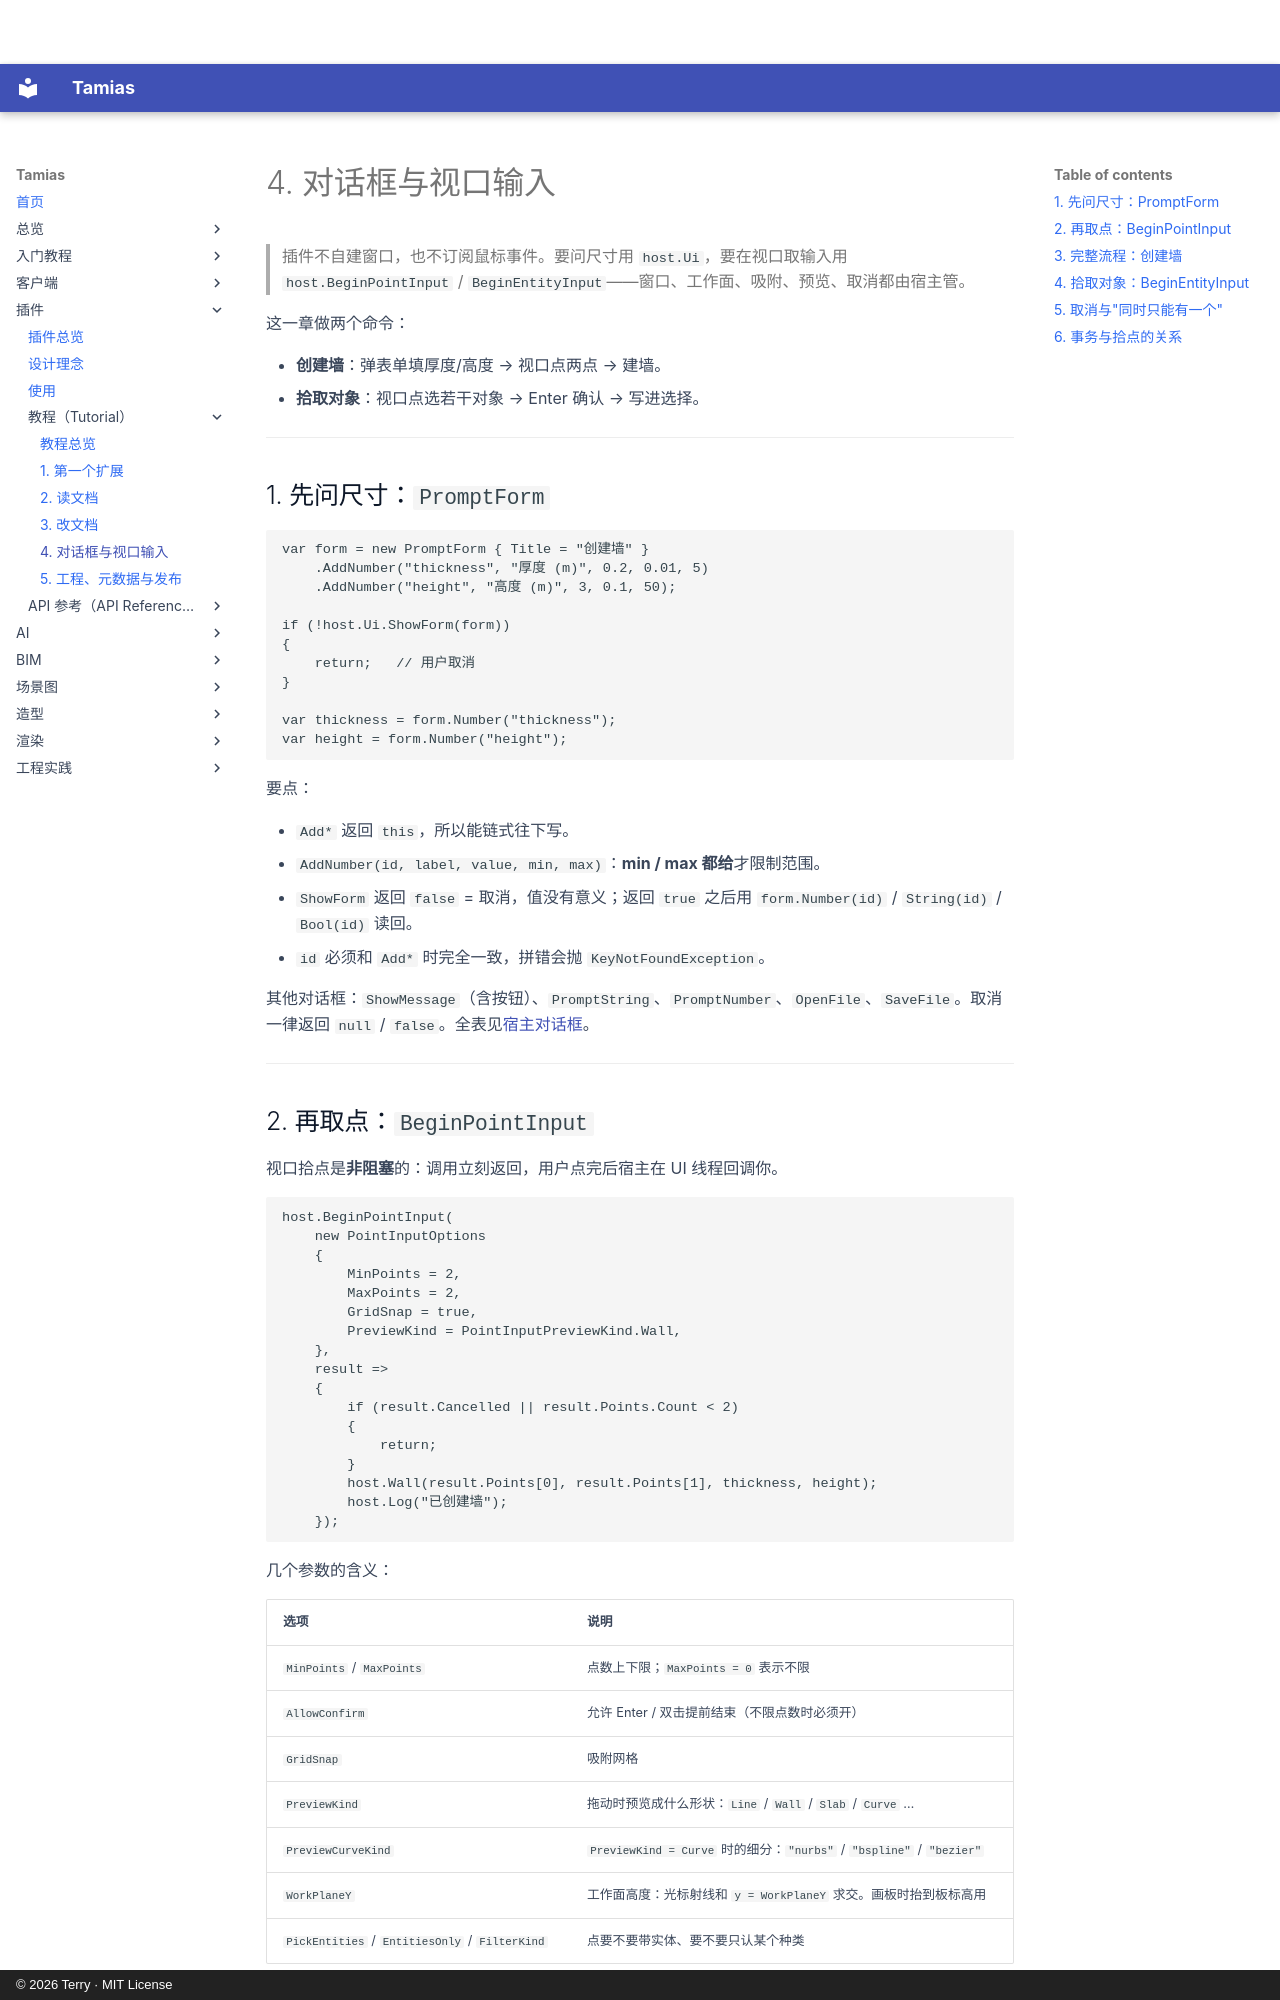

repository: terry-chao/tamias · page: plugin/tutorial/04-dialogs-and-input/index.html · generator: mkdocs · copyright: © 2026 Terry · MIT License

# 4. 对话框与视口输入

> 插件不自建窗口，也不订阅鼠标事件。要问尺寸用 `host.Ui`，要在视口取输入用 `host.BeginPointInput` / `BeginEntityInput`——窗口、工作面、吸附、预览、取消都由宿主管。

这一章做两个命令：

- **创建墙**：弹表单填厚度/高度 → 视口点两点 → 建墙。
- **拾取对象**：视口点选若干对象 → Enter 确认 → 写进选择。

---

## 1. 先问尺寸：`PromptForm`

```csharp
var form = new PromptForm { Title = "创建墙" }
    .AddNumber("thickness", "厚度 (m)", 0.2, 0.01, 5)
    .AddNumber("height", "高度 (m)", 3, 0.1, 50);

if (!host.Ui.ShowForm(form))
{
    return;   // 用户取消
}

var thickness = form.Number("thickness");
var height = form.Number("height");
```

要点：

- `Add*` 返回 `this`，所以能链式往下写。
- `AddNumber(id, label, value, min, max)`：**min / max 都给**才限制范围。
- `ShowForm` 返回 `false` = 取消，值没有意义；返回 `true` 之后用 `form.Number(id)` / `String(id)` / `Bool(id)` 读回。
- `id` 必须和 `Add*` 时完全一致，拼错会抛 `KeyNotFoundException`。

其他对话框：`ShowMessage`（含按钮）、`PromptString`、`PromptNumber`、`OpenFile`、`SaveFile`。取消一律返回 `null` / `false`。全表见[宿主对话框](../api/ui.md)。

---

## 2. 再取点：`BeginPointInput`

视口拾点是**非阻塞**的：调用立刻返回，用户点完后宿主在 UI 线程回调你。

```csharp
host.BeginPointInput(
    new PointInputOptions
    {
        MinPoints = 2,
        MaxPoints = 2,
        GridSnap = true,
        PreviewKind = PointInputPreviewKind.Wall,
    },
    result =>
    {
        if (result.Cancelled || result.Points.Count < 2)
        {
            return;
        }
        host.Wall(result.Points[0], result.Points[1], thickness, height);
        host.Log("已创建墙");
    });
```

几个参数的含义：

| 选项 | 说明 |
|---|---|
| `MinPoints` / `MaxPoints` | 点数上下限；`MaxPoints = 0` 表示不限 |
| `AllowConfirm` | 允许 Enter / 双击提前结束（不限点数时必须开） |
| `GridSnap` | 吸附网格 |
| `PreviewKind` | 拖动时预览成什么形状：`Line` / `Wall` / `Slab` / `Curve` … |
| `PreviewCurveKind` | `PreviewKind = Curve` 时的细分：`"nurbs"` / `"bspline"` / `"bezier"` |
| `WorkPlaneY` | 工作面高度：光标射线和 `y = WorkPlaneY` 求交。画板时抬到板标高用 |
| `PickEntities` / `EntitiesOnly` / `FilterKind` | 点要不要带实体、要不要只认某个种类 |

**先判 `Cancelled` 再判点数**：取消时 `Points` 不保证是空的（用户可能已经点了一个点）。

---
